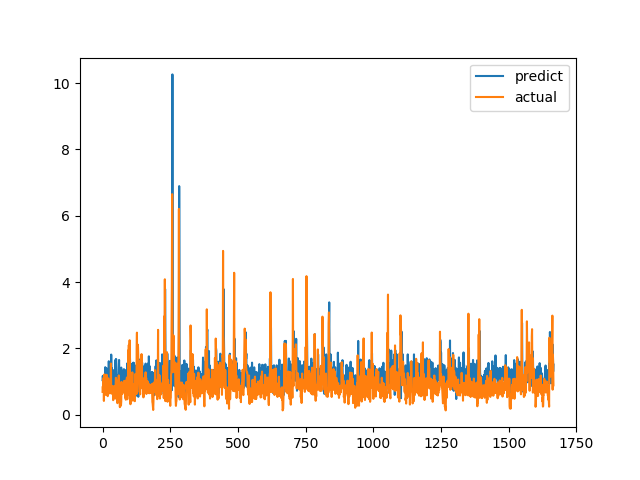

Values plotted in this chart, from the file beside it:
predict, actual
1.045, 0.6915
1.175, 0.8558
1.059, 0.7094
0.9659, 1.015
1.103, 1.116
1.099, 0.4183
1.113, 1.002
0.9084, 1.219
1.176, 1.143
0.8472, 0.6528
1.435, 0.6747
0.979, 0.601
1.046, 0.6695
1.175, 0.6538
1.412, 0.7814
1.274, 1.206
0.8593, 0.8469
1.38, 0.8286
1.095, 0.6482
1.216, 0.5624
1.324, 0.7183
1.072, 1.1
0.8895, 0.9542
1.614, 0.729
1.199, 0.6694
0.9591, 0.8631
0.8611, 0.6465
1.305, 0.8223
1.079, 0.9236
1.157, 0.8301
1.218, 1.067
1.135, 1.546
1.815, 0.6827
1.362, 0.6386
1.404, 0.6464
0.6753, 0.6881
0.9699, 0.7274
1.09, 0.65
0.8807, 0.8694
0.9436, 0.4409
1.202, 0.4519
0.6742, 0.7575
1.348, 0.4952
0.7459, 0.6851
1.318, 0.7244
0.9451, 0.8654
0.9133, 0.74
0.7046, 0.8071
1.661, 0.8204
1.235, 1.114
1.682, 1.109
1.283, 0.4751
0.9969, 1.039
1.188, 0.9458
0.8729, 0.7878
1.181, 0.3505
1.045, 0.9368
0.7574, 0.9868
1.145, 0.647
0.9025, 1.03
... 1,606 more rows
